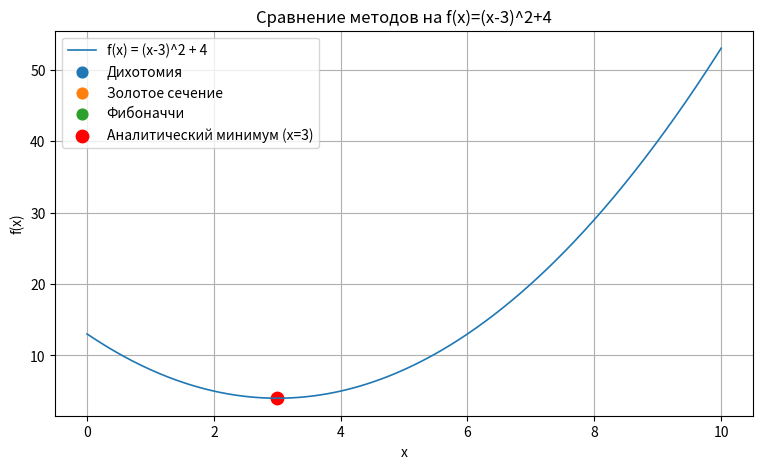

Generate this figure with matplotlib:
import math
import matplotlib.pyplot as plt
import numpy as np

""" Целевая функция (вариант 1)
f(x) = (x-3)^2 + 4, x in [0,10] 
"""

def f(x):
    return (x - 3.0)**2 + 4.0


# Аналитическое решение
x_analytic = 3.0
f_analytic = f(x_analytic)
print("АНАЛИТИЧЕСКИ: минимум в x = {:.6f}, f = {:.6f}\n".format(
    x_analytic, f_analytic))


def dichotomy(a, b, eps=1e-5, delta=1e-6):
    left, right = float(a), float(b)
    count = 0  # количество вычислений f
    # пока длина интервала больше eps
    while (right - left) > eps:
        mid = 0.5 * (left + right)
        x1 = mid - delta
        x2 = mid + delta
        f1 = f(x1)
        f2 = f(x2)
        count += 2
        if f1 < f2:
            right = x2
        else:
            left = x1
        # страховка от бесконечного цикла
        if right - left <= 0:
            break
    x_min = 0.5 * (left + right)
    return {"x_min": x_min, "f_min": f(x_min), "count": count,
            "left": left, "right": right, "error": right - left}


def golden_section(a, b, eps=1e-5):
    phi = (1.0 + math.sqrt(5.0)) / 2.0
    resphi = 2.0 - phi
    left, right = float(a), float(b)
 
    x1 = left + resphi * (right - left)
    x2 = right - resphi * (right - left)
    f1 = f(x1)
    f2 = f(x2)
    count = 2
    while (right - left) > eps:
        if f1 < f2:
            # минимум в [left, x2]
            right = x2
            x2 = x1
            f2 = f1
            x1 = left + resphi * (right - left)
            f1 = f(x1)
            count += 1
        else:
            left = x1
            x1 = x2
            f1 = f2
            x2 = right - resphi * (right - left)
            f2 = f(x2)
            count += 1
        if right - left <= 0:
            break
    x_min = 0.5 * (left + right)
    return {"x_min": x_min, "f_min": f(x_min), "count": count,
            "left": left, "right": right, "error": right - left}


def fibonacci_method(a, b, N, eps=1e-5):
    if N < 2:
        raise ValueError("N must be >= 2")

    F = [1, 1]
    for i in range(2, N + 1):
        F.append(F[-1] + F[-2])

    left, right = float(a), float(b)
    r = N

    x1 = left + (F[r-2] / F[r]) * (right - left)
    x2 = left + (F[r-1] / F[r]) * (right - left)
    f1 = f(x1)
    f2 = f(x2)
    count = 2

    while r > 2 and (right - left) > eps:
        if f1 <= f2:
            right = x2
            x2, f2 = x1, f1
            r -= 1
            x1 = left + (F[r-2] / F[r]) * (right - left)
            f1 = f(x1)
            count += 1
        else:
            left = x1
            x1, f1 = x2, f2
            r -= 1
            x2 = left + (F[r-1] / F[r]) * (right - left)
            f2 = f(x2)
            count += 1

    x_min = 0.5 * (left + right)
    return {"x_min": x_min, "f_min": f(x_min),
            "count": count, "left": left, "right": right, "error": right - left}


if __name__ == "__main__":
    a, b = 0.0, 10.0
    eps = 1e-5

    dich = dichotomy(a, b, eps=eps, delta=1e-6)
    gold = golden_section(0, 10, eps=1e-5)
    fib = fibonacci_method(0, 10, N=gold["count"] + 1, eps=1e-5)

    print("МЕТОД ДИХОТОМИИ:")
    print(f"x ≈ {dich['x_min']:.8f}, f(x) ≈ {dich['f_min']:.8f}")
    print(f"Вычислений f(x): {dich['count']}, Интервал: [{dich['left']:.8f}, {dich['right']:.8f}], Погрешность: {dich['error']:.3e}\n")

    print("МЕТОД ЗОЛОТОГО СЕЧЕНИЯ:")
    print(f"x ≈ {gold['x_min']:.8f}, f(x) ≈ {gold['f_min']:.8f}")
    print(f"Вычислений f(x): {gold['count']}, Интервал: [{gold['left']:.8f}, {gold['right']:.8f}], Погрешность: {gold['error']:.3e}\n")

    print("МЕТОД ФИБОНАЧЧИ (с тем же числом измерений, что и у З.С.):")
    print(f"x ≈ {fib['x_min']:.8f}, f(x) ≈ {fib['f_min']:.8f}")
    print(f"Вычислений f(x): {fib['count']}, Интервал: [{fib['left']:.8f}, {fib['right']:.8f}], Погрешность: {fib['error']:.3e}\n")

    X = np.linspace(a, b, 500)
    Y = [f(x) for x in X]
    plt.figure(figsize=(9, 5))
    plt.plot(X, Y, label="f(x) = (x-3)^2 + 4", linewidth=1.2)
    plt.scatter([dich['x_min']], [dich['f_min']], s=60, label="Дихотомия")
    plt.scatter([gold['x_min']], [gold['f_min']],
                s=60, label="Золотое сечение")
    plt.scatter([fib['x_min']], [fib['f_min']], s=60, label="Фибоначчи")
    plt.scatter([x_analytic], [f_analytic], color='red',
                s=80, label="Аналитический минимум (x=3)")
    plt.xlabel("x")
    plt.ylabel("f(x)")
    plt.title("Сравнение методов на f(x)=(x-3)^2+4")
    plt.grid(True)
    plt.legend()
    plt.show()
